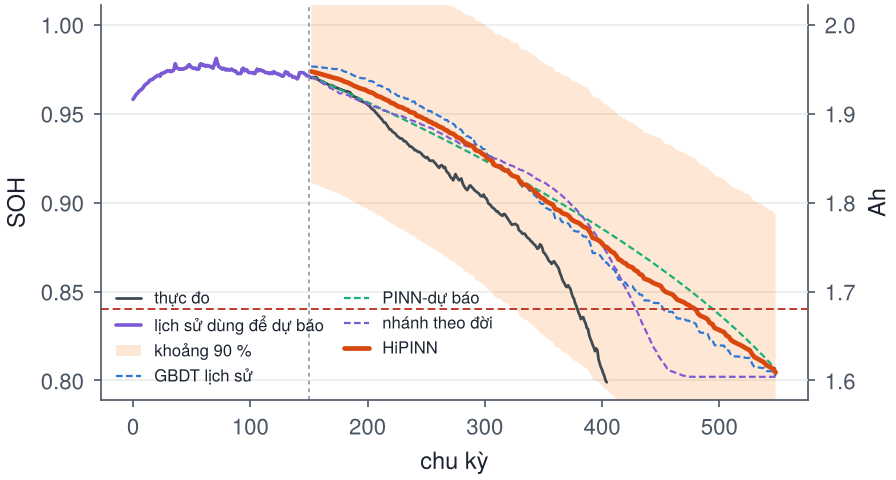

Source data for this figure (header and first rows):
chu_ky, soh_hipinn, soh_can_duoi, soh_can_tren, gbdt_lich_su, pinn_du_bao, nhanh_theo_doi, dung_luong_Ah
152, 0.9736, 0.9111, 1.036, 0.9764, 0.9708, 0.9707, 1.947
154, 0.9733, 0.9106, 1.036, 0.9764, 0.9702, 0.9698, 1.947
156, 0.973, 0.9101, 1.036, 0.9763, 0.9696, 0.9693, 1.946
158, 0.9726, 0.9096, 1.036, 0.9762, 0.9691, 0.9682, 1.945
160, 0.9722, 0.909, 1.035, 0.976, 0.9685, 0.9678, 1.944
162, 0.9719, 0.9085, 1.035, 0.9758, 0.9679, 0.9668, 1.944
164, 0.9714, 0.9079, 1.035, 0.9756, 0.9673, 0.9663, 1.943
166, 0.9711, 0.9074, 1.035, 0.9755, 0.9667, 0.9655, 1.942
168, 0.9707, 0.9069, 1.035, 0.9753, 0.9661, 0.9643, 1.941
170, 0.9703, 0.9063, 1.034, 0.9751, 0.9655, 0.9639, 1.941
172, 0.9699, 0.9058, 1.034, 0.975, 0.9649, 0.9626, 1.94
174, 0.9697, 0.9054, 1.034, 0.9751, 0.9643, 0.9624, 1.939
176, 0.9692, 0.9048, 1.034, 0.9747, 0.9637, 0.9613, 1.938
178, 0.9688, 0.9042, 1.033, 0.9744, 0.9631, 0.9614, 1.938
180, 0.9681, 0.9033, 1.033, 0.9736, 0.9625, 0.9611, 1.936
182, 0.9676, 0.9027, 1.033, 0.9733, 0.9619, 0.9606, 1.935
184, 0.9672, 0.9021, 1.032, 0.9731, 0.9613, 0.9602, 1.934
186, 0.9664, 0.9012, 1.032, 0.9722, 0.9607, 0.9591, 1.933
188, 0.9657, 0.9004, 1.031, 0.9714, 0.9601, 0.959, 1.931
190, 0.9652, 0.8997, 1.031, 0.9709, 0.9595, 0.958, 1.93
192, 0.9646, 0.899, 1.03, 0.9704, 0.9588, 0.9575, 1.929
194, 0.9641, 0.8983, 1.03, 0.97, 0.9582, 0.957, 1.928
196, 0.9637, 0.8977, 1.03, 0.9698, 0.9576, 0.9566, 1.927
198, 0.9634, 0.8973, 1.029, 0.9697, 0.957, 0.9563, 1.927
200, 0.9626, 0.8963, 1.029, 0.9688, 0.9564, 0.9554, 1.925
202, 0.962, 0.8956, 1.028, 0.9682, 0.9558, 0.955, 1.924
204, 0.9617, 0.8951, 1.028, 0.9682, 0.9552, 0.954, 1.923
206, 0.9609, 0.8942, 1.028, 0.9673, 0.9545, 0.9539, 1.922
208, 0.9599, 0.8931, 1.027, 0.9659, 0.9539, 0.9534, 1.92
210, 0.9596, 0.8926, 1.027, 0.9658, 0.9533, 0.9528, 1.919
212, 0.959, 0.8919, 1.026, 0.9654, 0.9527, 0.9524, 1.918
214, 0.9583, 0.891, 1.026, 0.9645, 0.952, 0.9516, 1.917
216, 0.9577, 0.8902, 1.025, 0.9639, 0.9514, 0.9514, 1.915
218, 0.9571, 0.8895, 1.025, 0.9635, 0.9508, 0.9507, 1.914
220, 0.956, 0.8883, 1.024, 0.9619, 0.9502, 0.9502, 1.912
222, 0.9557, 0.8878, 1.024, 0.9618, 0.9495, 0.9498, 1.911
224, 0.9549, 0.8869, 1.023, 0.9609, 0.9489, 0.9493, 1.91
226, 0.954, 0.8859, 1.022, 0.9598, 0.9482, 0.9492, 1.908
228, 0.9537, 0.8854, 1.022, 0.9598, 0.9476, 0.9485, 1.907
230, 0.9533, 0.8848, 1.022, 0.9596, 0.947, 0.9485, 1.907
232, 0.9524, 0.8838, 1.021, 0.9584, 0.9463, 0.9476, 1.905
234, 0.9521, 0.8833, 1.021, 0.9584, 0.9457, 0.9474, 1.904
236, 0.9509, 0.882, 1.02, 0.9568, 0.9451, 0.9467, 1.902
238, 0.9506, 0.8815, 1.02, 0.9567, 0.9444, 0.946, 1.901
240, 0.9503, 0.8811, 1.019, 0.9567, 0.9438, 0.9457, 1.901
242, 0.9488, 0.8794, 1.018, 0.9544, 0.9431, 0.9447, 1.898
244, 0.9484, 0.8789, 1.018, 0.9544, 0.9425, 0.9446, 1.897
246, 0.9479, 0.8783, 1.018, 0.954, 0.9418, 0.9439, 1.896
248, 0.9471, 0.8773, 1.017, 0.953, 0.9412, 0.9434, 1.894
250, 0.9467, 0.8768, 1.017, 0.9529, 0.9405, 0.9428, 1.893
252, 0.9456, 0.8755, 1.016, 0.9513, 0.9398, 0.9423, 1.891
254, 0.9453, 0.8751, 1.015, 0.9514, 0.9392, 0.942, 1.891
256, 0.9443, 0.874, 1.015, 0.9501, 0.9385, 0.9413, 1.889
258, 0.9439, 0.8735, 1.014, 0.95, 0.9379, 0.9407, 1.888
260, 0.9431, 0.8724, 1.014, 0.9489, 0.9372, 0.9396, 1.886
262, 0.9424, 0.8717, 1.013, 0.9483, 0.9365, 0.9391, 1.885
264, 0.9419, 0.871, 1.013, 0.948, 0.9359, 0.9383, 1.884
266, 0.9408, 0.8698, 1.012, 0.9464, 0.9352, 0.9377, 1.882
268, 0.9405, 0.8693, 1.012, 0.9464, 0.9345, 0.937, 1.881
270, 0.9392, 0.8679, 1.01, 0.9445, 0.9339, 0.936, 1.878
... 528 more rows
